Run: headless pygame with SDL's dummy video driver; simulated clock (each Clock.tick advances the game by its frame time, no real sleeping); random seed 0; keys injected as events and as key.get_pressed() state; no mouse input.
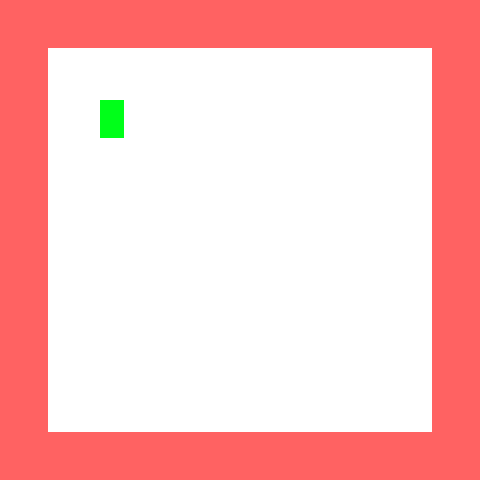
Frame 1 of 4 · flips 1–60 · no input
Frame 2 of 4 · flips 61–180 · tapped SPACE, RETURN · held RIGHT (→), D · screen unchanged from frame 1, image omitted
Frame 3 of 4 · flips 181–300 · held DOWN (↓), S · screen unchanged from frame 2, image omitted
Frame 4 of 4 · flips 301–420 · held LEFT (←), A, UP (↑), W · screen unchanged from frame 3, image omitted

The pygame program that drew these frames:

import pygame
from pygame import *

pygame.init()

screen_stat = {
	"width": 10,
	"height": 10,
	"tile": 48
}

player_stat = {
	"x": 100,
	"y": 100,
	"speed": 5,
	"jump_power": 10,
	"onGround": False,
	"dx": 0,
	"dy": 0,
	"ddy": 0.35,
	"width":  int(screen_stat["tile"]/2),
	"height": int(screen_stat["tile"]*4/5)
}

player = sprite.Sprite()
player.image = Surface((player_stat["width"], player_stat["height"]))
player.image.fill(Color("#00FF19"))

level = [
	"##########",
	"#        #",
	"#        #",
	"#        #",
	"#        #",
	"#        #",
	"#        #",
	"#        #",
	"#        #",
	"##########"
]

DISPLAY = (screen_stat["width"]*screen_stat["tile"], screen_stat["height"]*screen_stat["tile"])
screen = pygame.display.set_mode(DISPLAY)
pygame.display.set_caption("Test game")

background = Surface(DISPLAY)
background.fill(Color("#ffffff"))

while 1:
	for e in pygame.event.get():
		if e.type == QUIT:
			exit()

	screen.blit(background, (0,0))

	for y in range(len(level)):
		for x in range(len(level[y])):
			coordX = x*screen_stat["tile"]
			coordY = y*screen_stat["tile"]

			if level[y][x] == "#":
				print(1)
				tile = Surface((screen_stat["tile"], screen_stat["tile"]))
				tile.fill(Color("#FF6262"))

				screen.blit(tile, (coordX, coordY))

	screen.blit(player.image, (player_stat["x"], player_stat["x"]))
	pygame.display.update()
